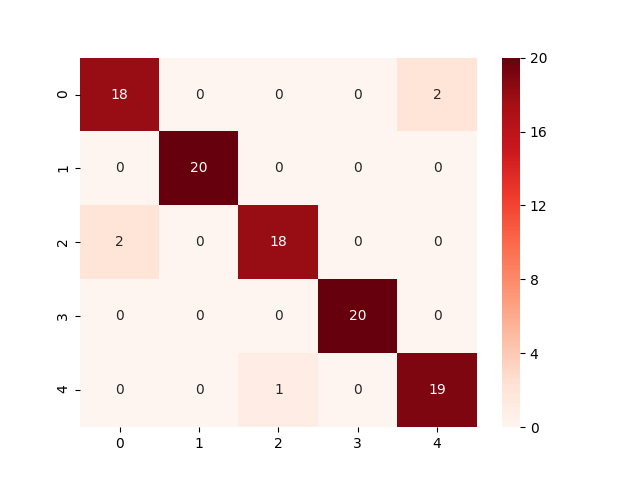

Data behind this chart, as committed beside it:
18, 0, 0, 0, 2
0, 20, 0, 0, 0
2, 0, 18, 0, 0
0, 0, 0, 20, 0
0, 0, 1, 0, 19
